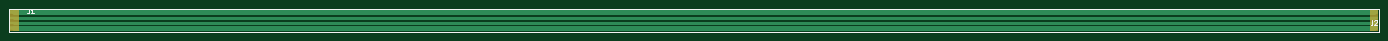
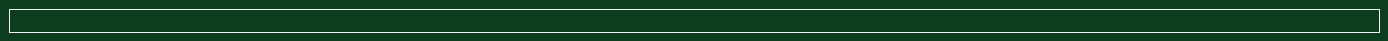
Circuit board: 9 layer files. Board 300.0 x 5.0 mm.
- bottom_copper: UHL-Vibcheck-Routing-B_Cu.gbr (791 bytes)
- bottom_mask: UHL-Vibcheck-Routing-B_Mask.gbr (792 bytes)
- paste: UHL-Vibcheck-Routing-B_Paste.gbr (787 bytes)
- bottom_silk: UHL-Vibcheck-Routing-B_SilkS.gbr (788 bytes)
- outline: UHL-Vibcheck-Routing-Edge_Cuts.gbr (754 bytes)
- top_copper: UHL-Vibcheck-Routing-F_Cu.gbr (2035 bytes)
- top_mask: UHL-Vibcheck-Routing-F_Mask.gbr (1091 bytes)
- paste: UHL-Vibcheck-Routing-F_Paste.gbr (1122 bytes)
- top_silk: UHL-Vibcheck-Routing-F_SilkS.gbr (1595 bytes)

=== bottom_copper: UHL-Vibcheck-Routing-B_Cu.gbr ===
G04 #@! TF.GenerationSoftware,KiCad,Pcbnew,5.1.5+dfsg1-2build2*
G04 #@! TF.CreationDate,2021-02-21T18:39:41-05:00*
G04 #@! TF.ProjectId,UHL-Vibcheck-Routing,55484c2d-5669-4626-9368-65636b2d526f,rev?*
G04 #@! TF.SameCoordinates,Original*
G04 #@! TF.FileFunction,Copper,L2,Bot*
G04 #@! TF.FilePolarity,Positive*
%FSLAX46Y46*%
G04 Gerber Fmt 4.6, Leading zero omitted, Abs format (unit mm)*
G04 Created by KiCad (PCBNEW 5.1.5+dfsg1-2build2) date 2021-02-21 18:39:41*
%MOMM*%
%LPD*%
G04 APERTURE LIST*
G04 #@! TA.AperFunction,Profile*
%ADD10C,0.050000*%
G04 #@! TD*
G04 APERTURE END LIST*
D10*
X20000000Y-20000000D02*
X20000000Y-25000000D01*
X20000000Y-25000000D02*
X320000000Y-25000000D01*
X320000000Y-20000000D02*
X320000000Y-25000000D01*
X20000000Y-20000000D02*
X320000000Y-20000000D01*
M02*

=== bottom_mask: UHL-Vibcheck-Routing-B_Mask.gbr ===
G04 #@! TF.GenerationSoftware,KiCad,Pcbnew,5.1.5+dfsg1-2build2*
G04 #@! TF.CreationDate,2021-02-21T18:39:41-05:00*
G04 #@! TF.ProjectId,UHL-Vibcheck-Routing,55484c2d-5669-4626-9368-65636b2d526f,rev?*
G04 #@! TF.SameCoordinates,Original*
G04 #@! TF.FileFunction,Soldermask,Bot*
G04 #@! TF.FilePolarity,Negative*
%FSLAX46Y46*%
G04 Gerber Fmt 4.6, Leading zero omitted, Abs format (unit mm)*
G04 Created by KiCad (PCBNEW 5.1.5+dfsg1-2build2) date 2021-02-21 18:39:41*
%MOMM*%
%LPD*%
G04 APERTURE LIST*
G04 #@! TA.AperFunction,Profile*
%ADD10C,0.050000*%
G04 #@! TD*
G04 APERTURE END LIST*
D10*
X20000000Y-20000000D02*
X20000000Y-25000000D01*
X20000000Y-25000000D02*
X320000000Y-25000000D01*
X320000000Y-20000000D02*
X320000000Y-25000000D01*
X20000000Y-20000000D02*
X320000000Y-20000000D01*
M02*

=== paste: UHL-Vibcheck-Routing-B_Paste.gbr ===
G04 #@! TF.GenerationSoftware,KiCad,Pcbnew,5.1.5+dfsg1-2build2*
G04 #@! TF.CreationDate,2021-02-21T18:39:41-05:00*
G04 #@! TF.ProjectId,UHL-Vibcheck-Routing,55484c2d-5669-4626-9368-65636b2d526f,rev?*
G04 #@! TF.SameCoordinates,Original*
G04 #@! TF.FileFunction,Paste,Bot*
G04 #@! TF.FilePolarity,Positive*
%FSLAX46Y46*%
G04 Gerber Fmt 4.6, Leading zero omitted, Abs format (unit mm)*
G04 Created by KiCad (PCBNEW 5.1.5+dfsg1-2build2) date 2021-02-21 18:39:41*
%MOMM*%
%LPD*%
G04 APERTURE LIST*
G04 #@! TA.AperFunction,Profile*
%ADD10C,0.050000*%
G04 #@! TD*
G04 APERTURE END LIST*
D10*
X20000000Y-20000000D02*
X20000000Y-25000000D01*
X20000000Y-25000000D02*
X320000000Y-25000000D01*
X320000000Y-20000000D02*
X320000000Y-25000000D01*
X20000000Y-20000000D02*
X320000000Y-20000000D01*
M02*

=== bottom_silk: UHL-Vibcheck-Routing-B_SilkS.gbr ===
G04 #@! TF.GenerationSoftware,KiCad,Pcbnew,5.1.5+dfsg1-2build2*
G04 #@! TF.CreationDate,2021-02-21T18:39:41-05:00*
G04 #@! TF.ProjectId,UHL-Vibcheck-Routing,55484c2d-5669-4626-9368-65636b2d526f,rev?*
G04 #@! TF.SameCoordinates,Original*
G04 #@! TF.FileFunction,Legend,Bot*
G04 #@! TF.FilePolarity,Positive*
%FSLAX46Y46*%
G04 Gerber Fmt 4.6, Leading zero omitted, Abs format (unit mm)*
G04 Created by KiCad (PCBNEW 5.1.5+dfsg1-2build2) date 2021-02-21 18:39:41*
%MOMM*%
%LPD*%
G04 APERTURE LIST*
G04 #@! TA.AperFunction,Profile*
%ADD10C,0.050000*%
G04 #@! TD*
G04 APERTURE END LIST*
D10*
X20000000Y-20000000D02*
X20000000Y-25000000D01*
X20000000Y-25000000D02*
X320000000Y-25000000D01*
X320000000Y-20000000D02*
X320000000Y-25000000D01*
X20000000Y-20000000D02*
X320000000Y-20000000D01*
M02*

=== outline: UHL-Vibcheck-Routing-Edge_Cuts.gbr ===
G04 #@! TF.GenerationSoftware,KiCad,Pcbnew,5.1.5+dfsg1-2build2*
G04 #@! TF.CreationDate,2021-02-21T18:39:41-05:00*
G04 #@! TF.ProjectId,UHL-Vibcheck-Routing,55484c2d-5669-4626-9368-65636b2d526f,rev?*
G04 #@! TF.SameCoordinates,Original*
G04 #@! TF.FileFunction,Profile,NP*
%FSLAX46Y46*%
G04 Gerber Fmt 4.6, Leading zero omitted, Abs format (unit mm)*
G04 Created by KiCad (PCBNEW 5.1.5+dfsg1-2build2) date 2021-02-21 18:39:41*
%MOMM*%
%LPD*%
G04 APERTURE LIST*
G04 #@! TA.AperFunction,Profile*
%ADD10C,0.050000*%
G04 #@! TD*
G04 APERTURE END LIST*
D10*
X20000000Y-20000000D02*
X20000000Y-25000000D01*
X20000000Y-25000000D02*
X320000000Y-25000000D01*
X320000000Y-20000000D02*
X320000000Y-25000000D01*
X20000000Y-20000000D02*
X320000000Y-20000000D01*
M02*

=== top_copper: UHL-Vibcheck-Routing-F_Cu.gbr ===
G04 #@! TF.GenerationSoftware,KiCad,Pcbnew,5.1.5+dfsg1-2build2*
G04 #@! TF.CreationDate,2021-02-21T18:39:41-05:00*
G04 #@! TF.ProjectId,UHL-Vibcheck-Routing,55484c2d-5669-4626-9368-65636b2d526f,rev?*
G04 #@! TF.SameCoordinates,Original*
G04 #@! TF.FileFunction,Copper,L1,Top*
G04 #@! TF.FilePolarity,Positive*
%FSLAX46Y46*%
G04 Gerber Fmt 4.6, Leading zero omitted, Abs format (unit mm)*
G04 Created by KiCad (PCBNEW 5.1.5+dfsg1-2build2) date 2021-02-21 18:39:41*
%MOMM*%
%LPD*%
G04 APERTURE LIST*
G04 #@! TA.AperFunction,Profile*
%ADD10C,0.050000*%
G04 #@! TD*
G04 #@! TA.AperFunction,SMDPad,CuDef*
%ADD11R,1.750000X0.750000*%
G04 #@! TD*
G04 #@! TA.AperFunction,SMDPad,CuDef*
%ADD12R,1.750000X1.000000*%
G04 #@! TD*
G04 #@! TA.AperFunction,Conductor*
%ADD13C,0.600000*%
G04 #@! TD*
G04 #@! TA.AperFunction,Conductor*
%ADD14C,1.000000*%
G04 #@! TD*
G04 APERTURE END LIST*
D10*
X20000000Y-20000000D02*
X20000000Y-25000000D01*
X20000000Y-25000000D02*
X320000000Y-25000000D01*
X320000000Y-20000000D02*
X320000000Y-25000000D01*
X20000000Y-20000000D02*
X320000000Y-20000000D01*
D11*
G04 #@! TO.P,J2,2*
G04 #@! TO.N,Net-(J1-Pad2)*
X318850000Y-21950000D03*
D12*
G04 #@! TO.P,J2,4*
G04 #@! TO.N,Net-(J1-Pad4)*
X318850000Y-24250000D03*
G04 #@! TO.P,J2,1*
G04 #@! TO.N,Net-(J1-Pad1)*
X318850000Y-20750000D03*
D11*
G04 #@! TO.P,J2,3*
G04 #@! TO.N,Net-(J1-Pad3)*
X318850000Y-23050000D03*
G04 #@! TD*
G04 #@! TO.P,J1,2*
G04 #@! TO.N,Net-(J1-Pad2)*
X21150000Y-21950000D03*
D12*
G04 #@! TO.P,J1,4*
G04 #@! TO.N,Net-(J1-Pad4)*
X21150000Y-24250000D03*
G04 #@! TO.P,J1,1*
G04 #@! TO.N,Net-(J1-Pad1)*
X21150000Y-20750000D03*
D11*
G04 #@! TO.P,J1,3*
G04 #@! TO.N,Net-(J1-Pad3)*
X21150000Y-23050000D03*
G04 #@! TD*
D13*
G04 #@! TO.N,Net-(J1-Pad3)*
X318850000Y-23050000D02*
X21150000Y-23050000D01*
D14*
G04 #@! TO.N,Net-(J1-Pad1)*
X21150000Y-20750000D02*
X318850000Y-20750000D01*
G04 #@! TO.N,Net-(J1-Pad4)*
X21150000Y-24250000D02*
X318850000Y-24250000D01*
D13*
G04 #@! TO.N,Net-(J1-Pad2)*
X21150000Y-21950000D02*
X318850000Y-21950000D01*
G04 #@! TD*
M02*

=== top_mask: UHL-Vibcheck-Routing-F_Mask.gbr ===
G04 #@! TF.GenerationSoftware,KiCad,Pcbnew,5.1.5+dfsg1-2build2*
G04 #@! TF.CreationDate,2021-02-21T18:39:41-05:00*
G04 #@! TF.ProjectId,UHL-Vibcheck-Routing,55484c2d-5669-4626-9368-65636b2d526f,rev?*
G04 #@! TF.SameCoordinates,Original*
G04 #@! TF.FileFunction,Soldermask,Top*
G04 #@! TF.FilePolarity,Negative*
%FSLAX46Y46*%
G04 Gerber Fmt 4.6, Leading zero omitted, Abs format (unit mm)*
G04 Created by KiCad (PCBNEW 5.1.5+dfsg1-2build2) date 2021-02-21 18:39:41*
%MOMM*%
%LPD*%
G04 APERTURE LIST*
G04 #@! TA.AperFunction,Profile*
%ADD10C,0.050000*%
G04 #@! TD*
%ADD11C,0.150000*%
G04 APERTURE END LIST*
D10*
X20000000Y-20000000D02*
X20000000Y-25000000D01*
X20000000Y-25000000D02*
X320000000Y-25000000D01*
X320000000Y-20000000D02*
X320000000Y-25000000D01*
X20000000Y-20000000D02*
X320000000Y-20000000D01*
D11*
G36*
X319776000Y-24801000D02*
G01*
X317924000Y-24801000D01*
X317924000Y-20199000D01*
X319776000Y-20199000D01*
X319776000Y-24801000D01*
G37*
G36*
X22076000Y-24801000D02*
G01*
X20224000Y-24801000D01*
X20224000Y-20199000D01*
X22076000Y-20199000D01*
X22076000Y-24801000D01*
G37*
M02*

=== paste: UHL-Vibcheck-Routing-F_Paste.gbr ===
G04 #@! TF.GenerationSoftware,KiCad,Pcbnew,5.1.5+dfsg1-2build2*
G04 #@! TF.CreationDate,2021-02-21T18:39:41-05:00*
G04 #@! TF.ProjectId,UHL-Vibcheck-Routing,55484c2d-5669-4626-9368-65636b2d526f,rev?*
G04 #@! TF.SameCoordinates,Original*
G04 #@! TF.FileFunction,Paste,Top*
G04 #@! TF.FilePolarity,Positive*
%FSLAX46Y46*%
G04 Gerber Fmt 4.6, Leading zero omitted, Abs format (unit mm)*
G04 Created by KiCad (PCBNEW 5.1.5+dfsg1-2build2) date 2021-02-21 18:39:41*
%MOMM*%
%LPD*%
G04 APERTURE LIST*
G04 #@! TA.AperFunction,Profile*
%ADD10C,0.050000*%
G04 #@! TD*
%ADD11R,1.750000X0.750000*%
%ADD12R,1.750000X1.000000*%
G04 APERTURE END LIST*
D10*
X20000000Y-20000000D02*
X20000000Y-25000000D01*
X20000000Y-25000000D02*
X320000000Y-25000000D01*
X320000000Y-20000000D02*
X320000000Y-25000000D01*
X20000000Y-20000000D02*
X320000000Y-20000000D01*
D11*
G04 #@! TO.C,J2*
X318850000Y-21950000D03*
D12*
X318850000Y-24250000D03*
X318850000Y-20750000D03*
D11*
X318850000Y-23050000D03*
G04 #@! TD*
G04 #@! TO.C,J1*
X21150000Y-21950000D03*
D12*
X21150000Y-24250000D03*
X21150000Y-20750000D03*
D11*
X21150000Y-23050000D03*
G04 #@! TD*
M02*

=== top_silk: UHL-Vibcheck-Routing-F_SilkS.gbr ===
G04 #@! TF.GenerationSoftware,KiCad,Pcbnew,5.1.5+dfsg1-2build2*
G04 #@! TF.CreationDate,2021-02-21T18:39:41-05:00*
G04 #@! TF.ProjectId,UHL-Vibcheck-Routing,55484c2d-5669-4626-9368-65636b2d526f,rev?*
G04 #@! TF.SameCoordinates,Original*
G04 #@! TF.FileFunction,Legend,Top*
G04 #@! TF.FilePolarity,Positive*
%FSLAX46Y46*%
G04 Gerber Fmt 4.6, Leading zero omitted, Abs format (unit mm)*
G04 Created by KiCad (PCBNEW 5.1.5+dfsg1-2build2) date 2021-02-21 18:39:41*
%MOMM*%
%LPD*%
G04 APERTURE LIST*
G04 #@! TA.AperFunction,Profile*
%ADD10C,0.050000*%
G04 #@! TD*
%ADD11C,0.150000*%
G04 APERTURE END LIST*
D10*
X20000000Y-20000000D02*
X20000000Y-25000000D01*
X20000000Y-25000000D02*
X320000000Y-25000000D01*
X320000000Y-20000000D02*
X320000000Y-25000000D01*
X20000000Y-20000000D02*
X320000000Y-20000000D01*
G04 #@! TO.C,J2*
D11*
X318516666Y-22452380D02*
X318516666Y-23166666D01*
X318469047Y-23309523D01*
X318373809Y-23404761D01*
X318230952Y-23452380D01*
X318135714Y-23452380D01*
X318945238Y-22547619D02*
X318992857Y-22500000D01*
X319088095Y-22452380D01*
X319326190Y-22452380D01*
X319421428Y-22500000D01*
X319469047Y-22547619D01*
X319516666Y-22642857D01*
X319516666Y-22738095D01*
X319469047Y-22880952D01*
X318897619Y-23452380D01*
X319516666Y-23452380D01*
G04 #@! TO.C,J1*
X24372666Y-19920380D02*
X24372666Y-20634666D01*
X24325047Y-20777523D01*
X24229809Y-20872761D01*
X24086952Y-20920380D01*
X23991714Y-20920380D01*
X25372666Y-20920380D02*
X24801238Y-20920380D01*
X25086952Y-20920380D02*
X25086952Y-19920380D01*
X24991714Y-20063238D01*
X24896476Y-20158476D01*
X24801238Y-20206095D01*
G04 #@! TD*
M02*

